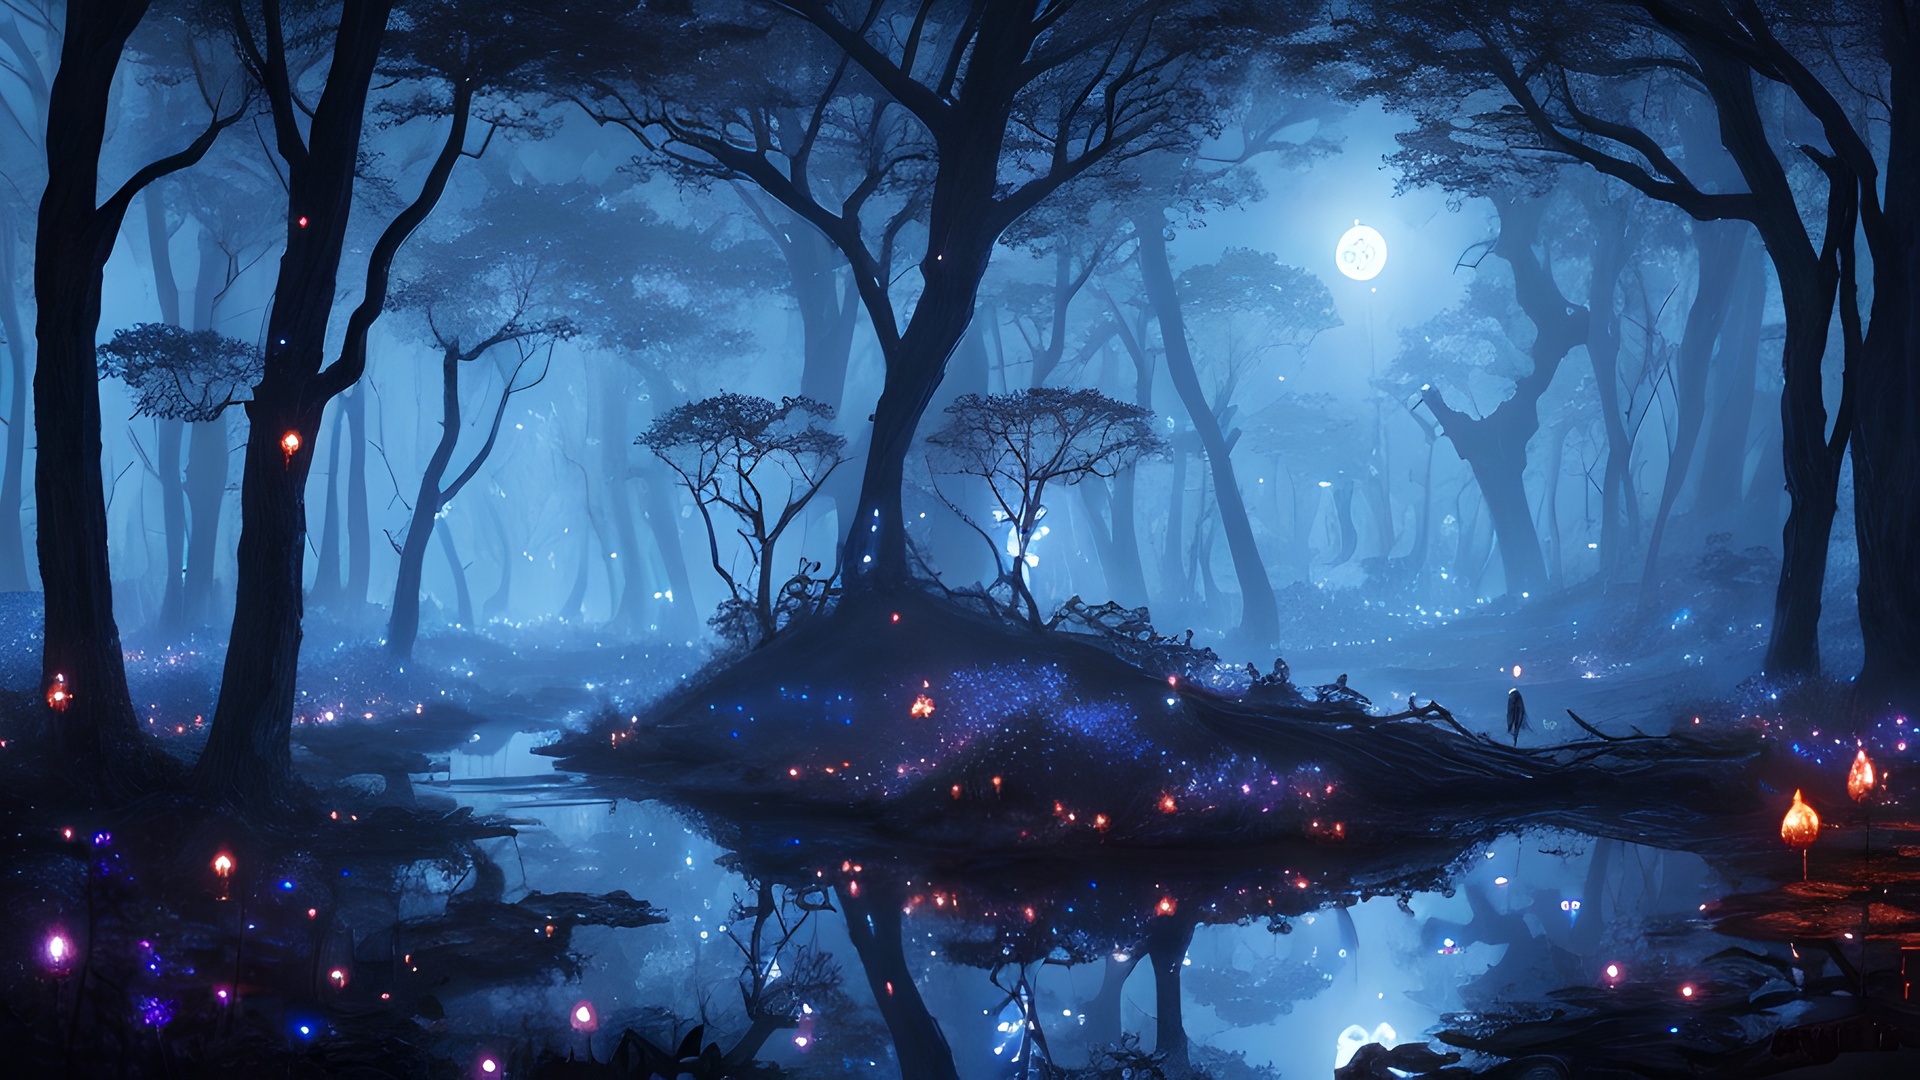
Generation parameters embedded in this image by AUTOMATIC1111 Stable Diffusion web UI or a fork of it (Forge, ...) (PNG 'parameters' text chunk):
dreamy magical forest, night, dark atmosphere, intricate flora, fireflies, bioluminescent, stars, moon, moonlight, alien, otherworldly, infestation, creepy, stream of water, reflections, small glowing creatures, (8k, best quality, extremely detailed)
Negative prompt: yellow, green, incoherent, (low detail, bad quality, worst quality)
Steps: 90, Sampler: DPM++ 2M Karras, CFG scale: 5, Seed: 1369086177, Size: 912x513, Model hash: a60cfaa90d, Model: dreamshaper_5BakedVae, Version: v1.3.2-1-gbb3c649d